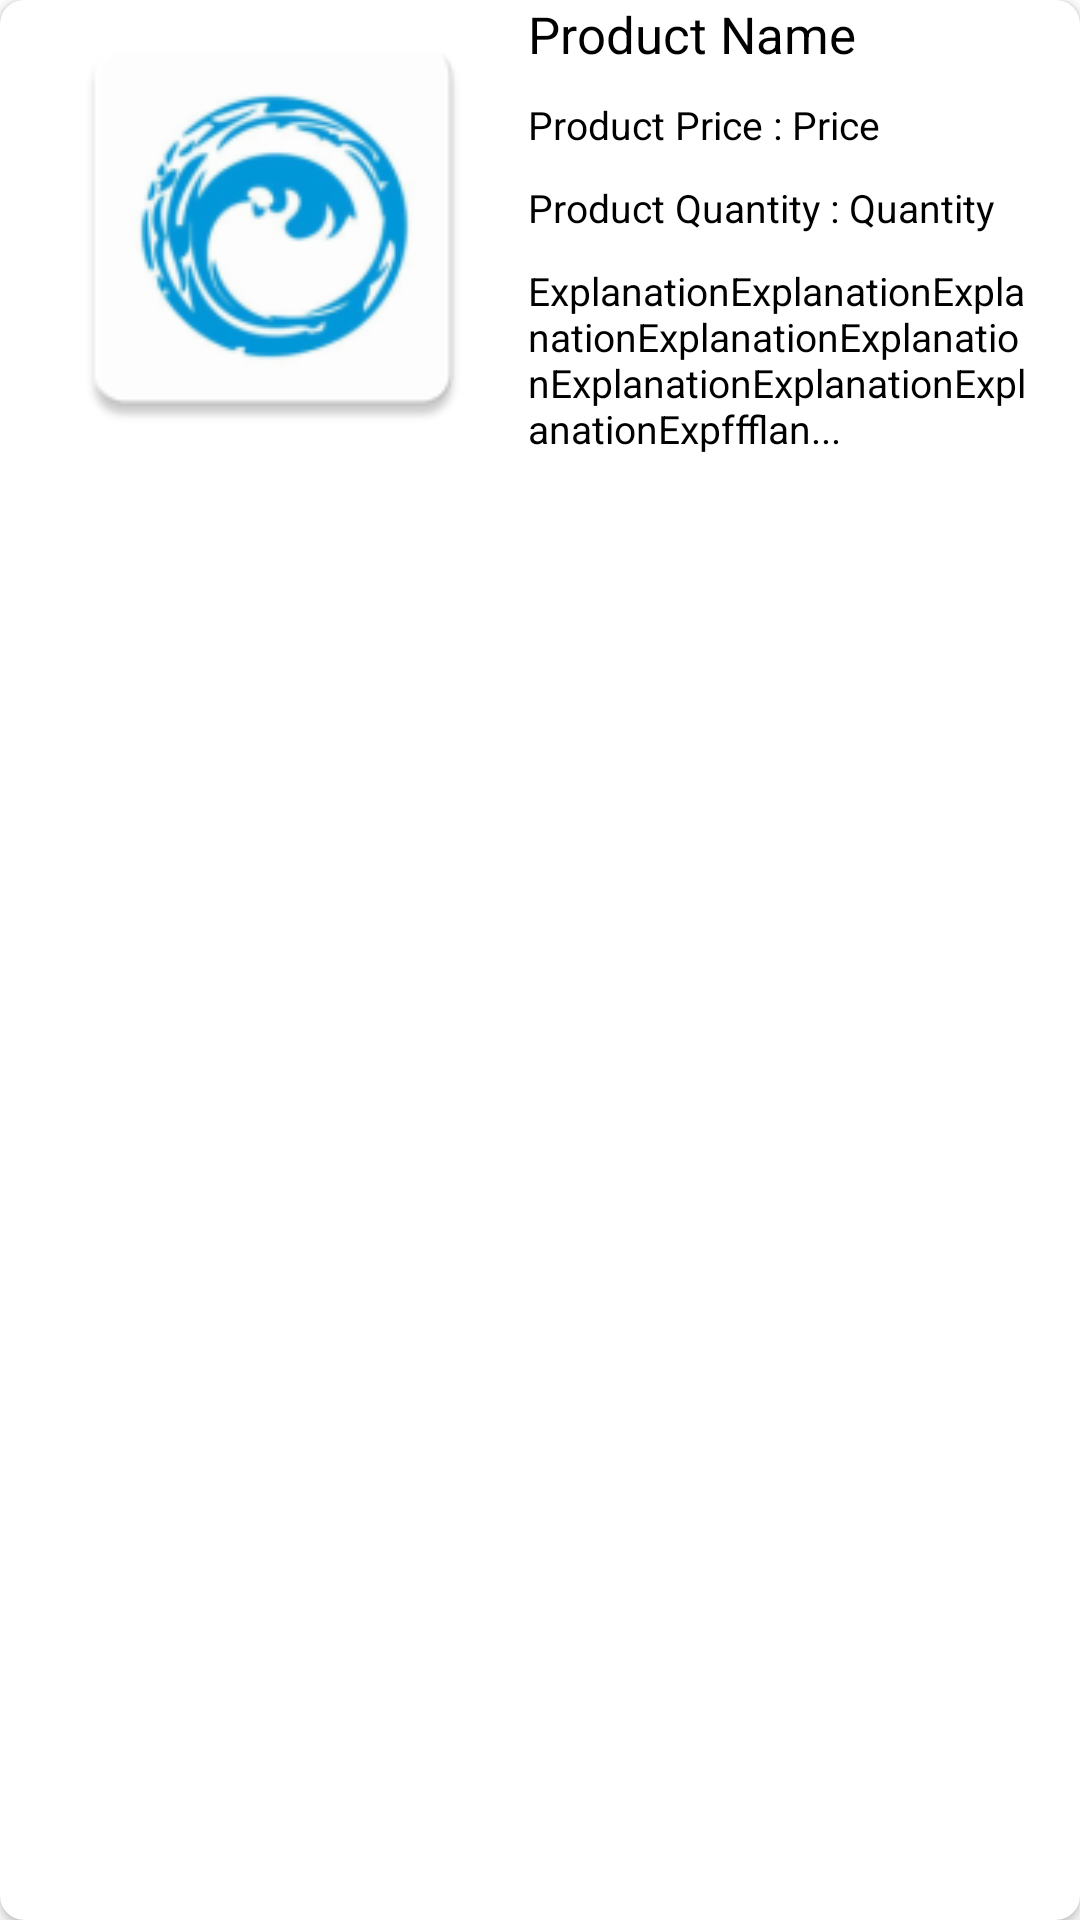

Android layout source for this screen:
<!-- AndroidManifest.xml: application theme Theme.Ocean1 -->
<!-- res/layout/orderproduct_item.xml -->
<?xml version="1.0" encoding="utf-8"?>
<androidx.cardview.widget.CardView xmlns:android="http://schemas.android.com/apk/res/android"
    xmlns:app="http://schemas.android.com/apk/res-auto"
    android:layout_width="match_parent"
        android:layout_height="wrap_content"
        android:layout_margin="8dp"
        app:cardCornerRadius="8dp">

        <RelativeLayout
            android:layout_width="match_parent"
            android:layout_height="wrap_content"
            android:orientation="vertical"
            android:paddingLeft="16dp"
            android:paddingRight="16dp">

            <ImageView
                android:id="@+id/productImage"
                android:layout_width="150dp"
                android:layout_height="150dp"
                android:layout_marginRight="10dp"
                android:scaleType="fitStart"
                android:src="@mipmap/ic_launcher" />

            <TextView
                android:id="@+id/productName"
                android:layout_width="wrap_content"
                android:layout_height="wrap_content"
                android:layout_marginBottom="10dp"
                android:layout_toRightOf="@id/productImage"
                android:text="Product Name"
                android:textColor="@color/black"
                android:textSize="17sp" />

            <TextView
                android:id="@+id/totalPrice"
                android:layout_width="wrap_content"
                android:layout_height="wrap_content"
                android:layout_below="@+id/productName"
                android:layout_marginBottom="10dp"
                android:layout_toRightOf="@id/productImage"
                android:text="Product Price : "
                android:textColor="@color/black"
                android:textSize="13sp" />

            <TextView
                android:id="@+id/price"
                android:layout_width="wrap_content"
                android:layout_height="wrap_content"
                android:layout_below="@+id/productName"
                android:layout_marginBottom="10dp"
                android:layout_toRightOf="@id/totalPrice"
                android:text="Price"
                android:textColor="@color/black"
                android:textSize="13sp" />

            <TextView
                android:id="@+id/Productquantity"
                android:layout_width="wrap_content"
                android:layout_height="wrap_content"
                android:layout_marginBottom="10dp"
                android:layout_toRightOf="@id/productImage"
                android:layout_below="@+id/totalPrice"
                android:text="Product Quantity : "
                android:textColor="@color/black"
                android:textSize="13sp" />

            <TextView
                android:id="@+id/quantity"
                android:layout_width="wrap_content"
                android:layout_height="wrap_content"
                android:layout_below="@+id/price"
                android:layout_marginBottom="10dp"
                android:layout_toRightOf="@id/Productquantity"
                android:text="Quantity"
                android:textColor="@color/black"
                android:textSize="13sp" />

            <TextView
                android:id="@+id/productExplanation"
                android:layout_width="wrap_content"
                android:layout_height="wrap_content"
                android:layout_below="@id/quantity"
                android:layout_toRightOf="@id/productImage"
                android:text="ExplanationExplanationExplanationExplanationExplanationExplanationExplanationExplanationExpffflan..."
                android:textColor="@color/black"
                android:textSize="13sp" />

        </RelativeLayout>


</androidx.cardview.widget.CardView>
<!-- resources referenced by this layout -->
<resources>
  <color name="black">#FF000000</color>
  <!-- mipmap ic_launcher: png bitmap (mipmap-hdpi, 4707 bytes) -->
  <style name="Theme.Ocean1" parent="Theme.MaterialComponents.DayNight.NoActionBar">
          
          <item name="colorPrimary">@color/purple_500</item>
          <item name="colorPrimaryVariant">@color/purple_700</item>
          <item name="colorOnPrimary">@color/white</item>
          
          <item name="colorSecondary">@color/teal_200</item>
          <item name="colorSecondaryVariant">@color/teal_700</item>
          <item name="colorOnSecondary">@color/black</item>
          
          <item name="android:statusBarColor" tools:targetApi="l">?attr/colorPrimaryVariant</item>
          
      </style>
  <color name="purple_500">#FF6200EE</color>
  <color name="purple_700">#FF3700B3</color>
  <color name="white">#FFFFFFFF</color>
  <color name="teal_200">#FF03DAC5</color>
  <color name="teal_700">#FF018786</color>
</resources>
